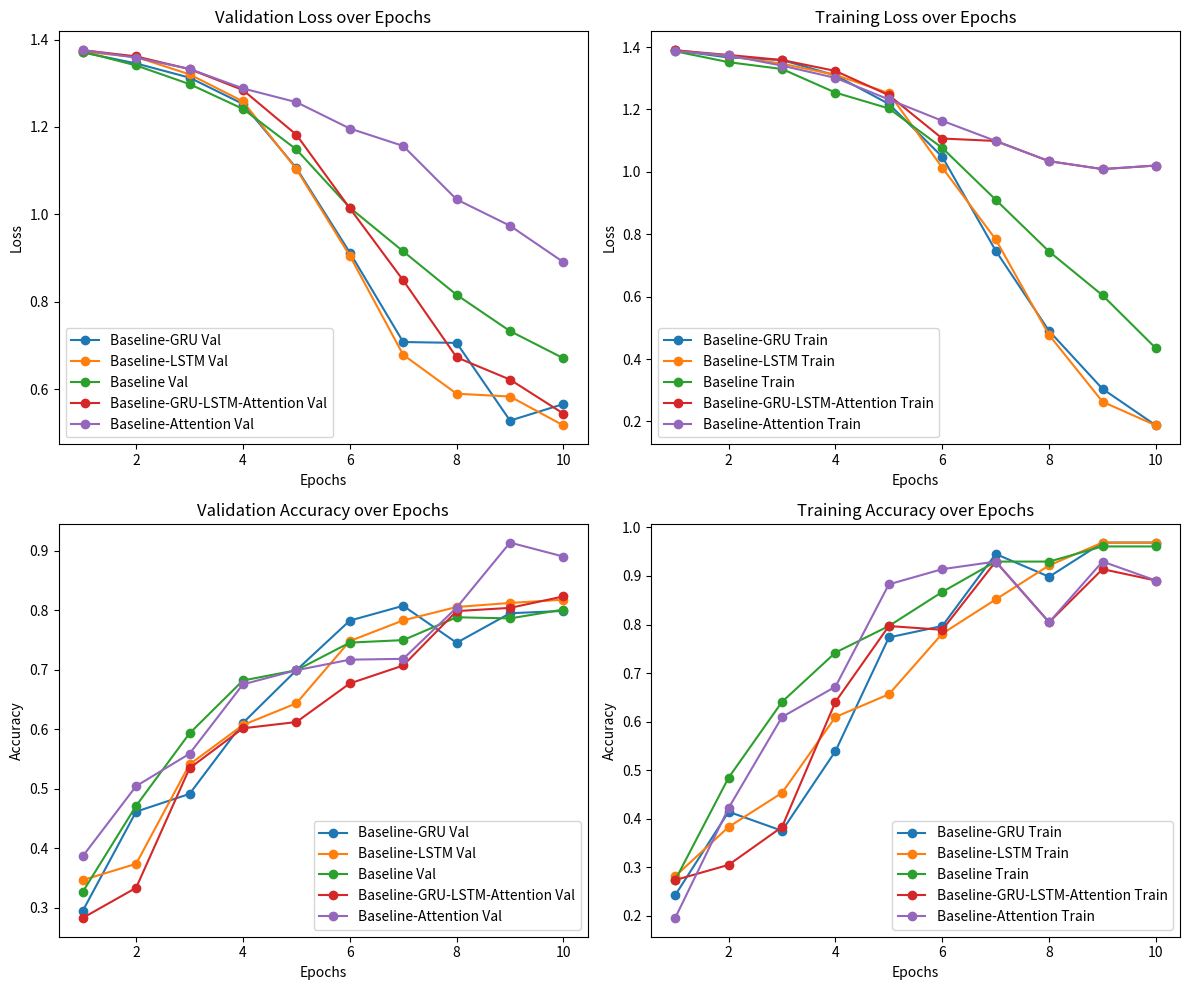

Write Python code to recreate this figure.
# It seems the previous variable was not properly carried over, so I will redefine and re-execute the necessary part.

# Redefining all variables and plotting again
import matplotlib.pyplot as plt
import numpy as np
# Load data for each model
epochs = np.arange(1, 11)  # Assuming 10 epochs for simplicity

# Model 1: GRU
gru_train_loss = [1.3895, 1.3746, 1.3584, 1.3234, 1.2457, 1.1068, 1.0989, 1.0341, 1.0087, 1.0202]
gru_val_loss = [1.3757, 1.3614, 1.3323, 1.2844, 1.1822, 1.0140, 0.8490, 0.6729, 0.6219, 0.5440]
gru_train_acc = [0.2734, 0.3047, 0.3828, 0.6406, 0.7969, 0.7891, 0.9297, 0.8047, 0.9141, 0.8906]
gru_val_acc = [0.2828, 0.3335, 0.5346, 0.6018, 0.6123, 0.6772, 0.7074, 0.7989, 0.8043, 0.8236]

# Model 2: LSTM
lstm_train_loss = [1.3902, 1.3711, 1.3467, 1.3106, 1.2523, 1.0134, 0.7834, 0.4768, 0.2630, 0.1870]
lstm_val_loss = [1.3722, 1.3600, 1.3203, 1.2584, 1.1036, 0.9054, 0.6786, 0.5896, 0.5832, 0.5170]
lstm_train_acc = [0.2812, 0.3828, 0.4531, 0.6094, 0.6562, 0.7812, 0.8516, 0.9219, 0.9688, 0.9688]
lstm_val_acc = [0.3465, 0.3738, 0.5410, 0.6073, 0.6438, 0.7485, 0.7833, 0.8058, 0.8126, 0.8181]

# Model 3: CNN (from baseline)
cnn_train_loss = [1.3864, 1.3515, 1.3296, 1.2539, 1.2032, 1.0765, 0.9105, 0.7444, 0.6042, 0.4342]
cnn_val_loss = [1.3722, 1.3407, 1.2980, 1.2413, 1.1485, 1.0154, 0.9153, 0.8158, 0.7329, 0.6707]
cnn_train_acc = [0.2734, 0.4844, 0.6406, 0.7422, 0.7969, 0.8672, 0.9297, 0.9297, 0.9609, 0.9609]
cnn_val_acc = [0.3266, 0.4714, 0.5933, 0.6822, 0.6994, 0.7459, 0.7501, 0.7885, 0.7866, 0.8015]

# Model 4: GRU-LSTM
gru_lstm_train_loss = [1.3895, 1.3746, 1.3584, 1.3234, 1.2457, 1.1068, 1.0989, 1.0341, 1.0087, 1.0202]
gru_lstm_val_loss = [1.3757, 1.3614, 1.3323, 1.2844, 1.1822, 1.0140, 0.8490, 0.6729, 0.6219, 0.5440]
gru_lstm_train_acc = [0.2734, 0.3047, 0.3828, 0.6406, 0.7969, 0.7891, 0.9297, 0.8047, 0.9141, 0.8906]
gru_lstm_val_acc = [0.2828, 0.3335, 0.5346, 0.6018, 0.6123, 0.6772, 0.7074, 0.7989, 0.8043, 0.8236]

# Model 5: Attention
attn_train_loss = [1.3872, 1.3734, 1.3404, 1.3011, 1.2320, 1.1636, 1.0989, 1.0341, 1.0087, 1.0202]
attn_val_loss = [1.3758, 1.3584, 1.3328, 1.2881, 1.2567, 1.1964, 1.1565, 1.0341, 0.9739, 0.8906]
attn_train_acc = [0.1953, 0.4219, 0.6094, 0.6719, 0.8828, 0.9141, 0.9297, 0.8047, 0.9297, 0.8906]
attn_val_acc = [0.3865, 0.5045, 0.5590, 0.6757, 0.6994, 0.7172, 0.7186, 0.8047, 0.9141, 0.8906]

# Plotting all models in one plot
# It seems the previous variable was not properly carried over, so I will redefine and re-execute the necessary part.

# Redefining all variables and plotting again

# Load data for each model
epochs = np.arange(1, 11)  # Assuming 10 epochs for simplicity

# Model 1: GRU
# GRU Training Data
gru_train_loss = [1.3893, 1.3665, 1.3583, 1.3092, 1.2176, 1.0481, 0.7472, 0.4898, 0.3042, 0.1870]
gru_val_loss = [1.3705, 1.3453, 1.3128, 1.2526, 1.1060, 0.9127, 0.7079, 0.7059, 0.5281, 0.5660]
gru_train_acc = [0.2422, 0.4141, 0.3750, 0.5391, 0.7734, 0.7969, 0.9453, 0.8984, 0.9688, 0.9688]
gru_val_acc = [0.2946, 0.4616, 0.4914, 0.6108, 0.6994, 0.7829, 0.8078, 0.7456, 0.7953, 0.7992]


# Model 2: LSTM
lstm_train_loss = [1.3902, 1.3711, 1.3467, 1.3106, 1.2523, 1.0134, 0.7834, 0.4768, 0.2630, 0.1870]
lstm_val_loss = [1.3722, 1.3600, 1.3203, 1.2584, 1.1036, 0.9054, 0.6786, 0.5896, 0.5832, 0.5170]
lstm_train_acc = [0.2812, 0.3828, 0.4531, 0.6094, 0.6562, 0.7812, 0.8516, 0.9219, 0.9688, 0.9688]
lstm_val_acc = [0.3465, 0.3738, 0.5410, 0.6073, 0.6438, 0.7485, 0.7833, 0.8058, 0.8126, 0.8181]

# Model 3: CNN (from baseline)
cnn_train_loss = [1.3864, 1.3515, 1.3296, 1.2539, 1.2032, 1.0765, 0.9105, 0.7444, 0.6042, 0.4342]
cnn_val_loss = [1.3722, 1.3407, 1.2980, 1.2413, 1.1485, 1.0154, 0.9153, 0.8158, 0.7329, 0.6707]
cnn_train_acc = [0.2734, 0.4844, 0.6406, 0.7422, 0.7969, 0.8672, 0.9297, 0.9297, 0.9609, 0.9609]
cnn_val_acc = [0.3266, 0.4714, 0.5933, 0.6822, 0.6994, 0.7459, 0.7501, 0.7885, 0.7866, 0.8015]

# Model 4: GRU-LSTM
gru_lstm_train_loss = [1.3895, 1.3746, 1.3584, 1.3234, 1.2457, 1.1068, 1.0989, 1.0341, 1.0087, 1.0202]
gru_lstm_val_loss = [1.3757, 1.3614, 1.3323, 1.2844, 1.1822, 1.0140, 0.8490, 0.6729, 0.6219, 0.5440]
gru_lstm_train_acc = [0.2734, 0.3047, 0.3828, 0.6406, 0.7969, 0.7891, 0.9297, 0.8047, 0.9141, 0.8906]
gru_lstm_val_acc = [0.2828, 0.3335, 0.5346, 0.6018, 0.6123, 0.6772, 0.7074, 0.7989, 0.8043, 0.8236]

# Model 5: Attention
attn_train_loss = [1.3872, 1.3734, 1.3404, 1.3011, 1.2320, 1.1636, 1.0989, 1.0341, 1.0087, 1.0202]
attn_val_loss = [1.3758, 1.3584, 1.3328, 1.2881, 1.2567, 1.1964, 1.1565, 1.0341, 0.9739, 0.8906]
attn_train_acc = [0.1953, 0.4219, 0.6094, 0.6719, 0.8828, 0.9141, 0.9297, 0.8047, 0.9297, 0.8906]
attn_val_acc = [0.3865, 0.5045, 0.5590, 0.6757, 0.6994, 0.7172, 0.7186, 0.8047, 0.9141, 0.8906]

# Plotting all models in one plot
plt.figure(figsize=(12, 10))

# Loss Plot (Validation + Training)
plt.subplot(2, 2, 1)
plt.plot(epochs, gru_val_loss, label='Baseline-GRU Val', marker='o')
plt.plot(epochs, lstm_val_loss, label='Baseline-LSTM Val', marker='o')
plt.plot(epochs, cnn_val_loss, label='Baseline Val', marker='o')
plt.plot(epochs, gru_lstm_val_loss, label='Baseline-GRU-LSTM-Attention Val', marker='o')
plt.plot(epochs, attn_val_loss, label='Baseline-Attention Val', marker='o')
plt.title('Validation Loss over Epochs')
plt.xlabel('Epochs')
plt.ylabel('Loss')
plt.legend()

# Training Loss
plt.subplot(2, 2, 2)
plt.plot(epochs, gru_train_loss, label='Baseline-GRU Train', marker='o')
plt.plot(epochs, lstm_train_loss, label='Baseline-LSTM Train', marker='o')
plt.plot(epochs, cnn_train_loss, label='Baseline Train', marker='o')
plt.plot(epochs, gru_lstm_train_loss, label='Baseline-GRU-LSTM-Attention Train', marker='o')
plt.plot(epochs, attn_train_loss, label='Baseline-Attention Train', marker='o')
plt.title('Training Loss over Epochs')
plt.xlabel('Epochs')
plt.ylabel('Loss')
plt.legend()

# Accuracy Plot (Validation)
plt.subplot(2, 2, 3)
plt.plot(epochs, gru_val_acc, label='Baseline-GRU Val', marker='o')
plt.plot(epochs, lstm_val_acc, label='Baseline-LSTM Val', marker='o')
plt.plot(epochs, cnn_val_acc, label='Baseline Val', marker='o')
plt.plot(epochs, gru_lstm_val_acc, label='Baseline-GRU-LSTM-Attention Val', marker='o')
plt.plot(epochs, attn_val_acc, label='Baseline-Attention Val', marker='o')
plt.title('Validation Accuracy over Epochs')
plt.xlabel('Epochs')
plt.ylabel('Accuracy')
plt.legend()

# Training Accuracy
plt.subplot(2, 2, 4)
plt.plot(epochs, gru_train_acc, label='Baseline-GRU Train', marker='o')
plt.plot(epochs, lstm_train_acc, label='Baseline-LSTM Train', marker='o')
plt.plot(epochs, cnn_train_acc, label='Baseline Train', marker='o')
plt.plot(epochs, gru_lstm_train_acc, label='Baseline-GRU-LSTM-Attention Train', marker='o')
plt.plot(epochs, attn_train_acc, label='Baseline-Attention Train', marker='o')
plt.title('Training Accuracy over Epochs')
plt.xlabel('Epochs')
plt.ylabel('Accuracy')
plt.legend()

plt.tight_layout()

# Save the updated plot
file_path_all = "./full_model_comparison_plot_updated.png"
plt.savefig(file_path_all)
file_path_all
